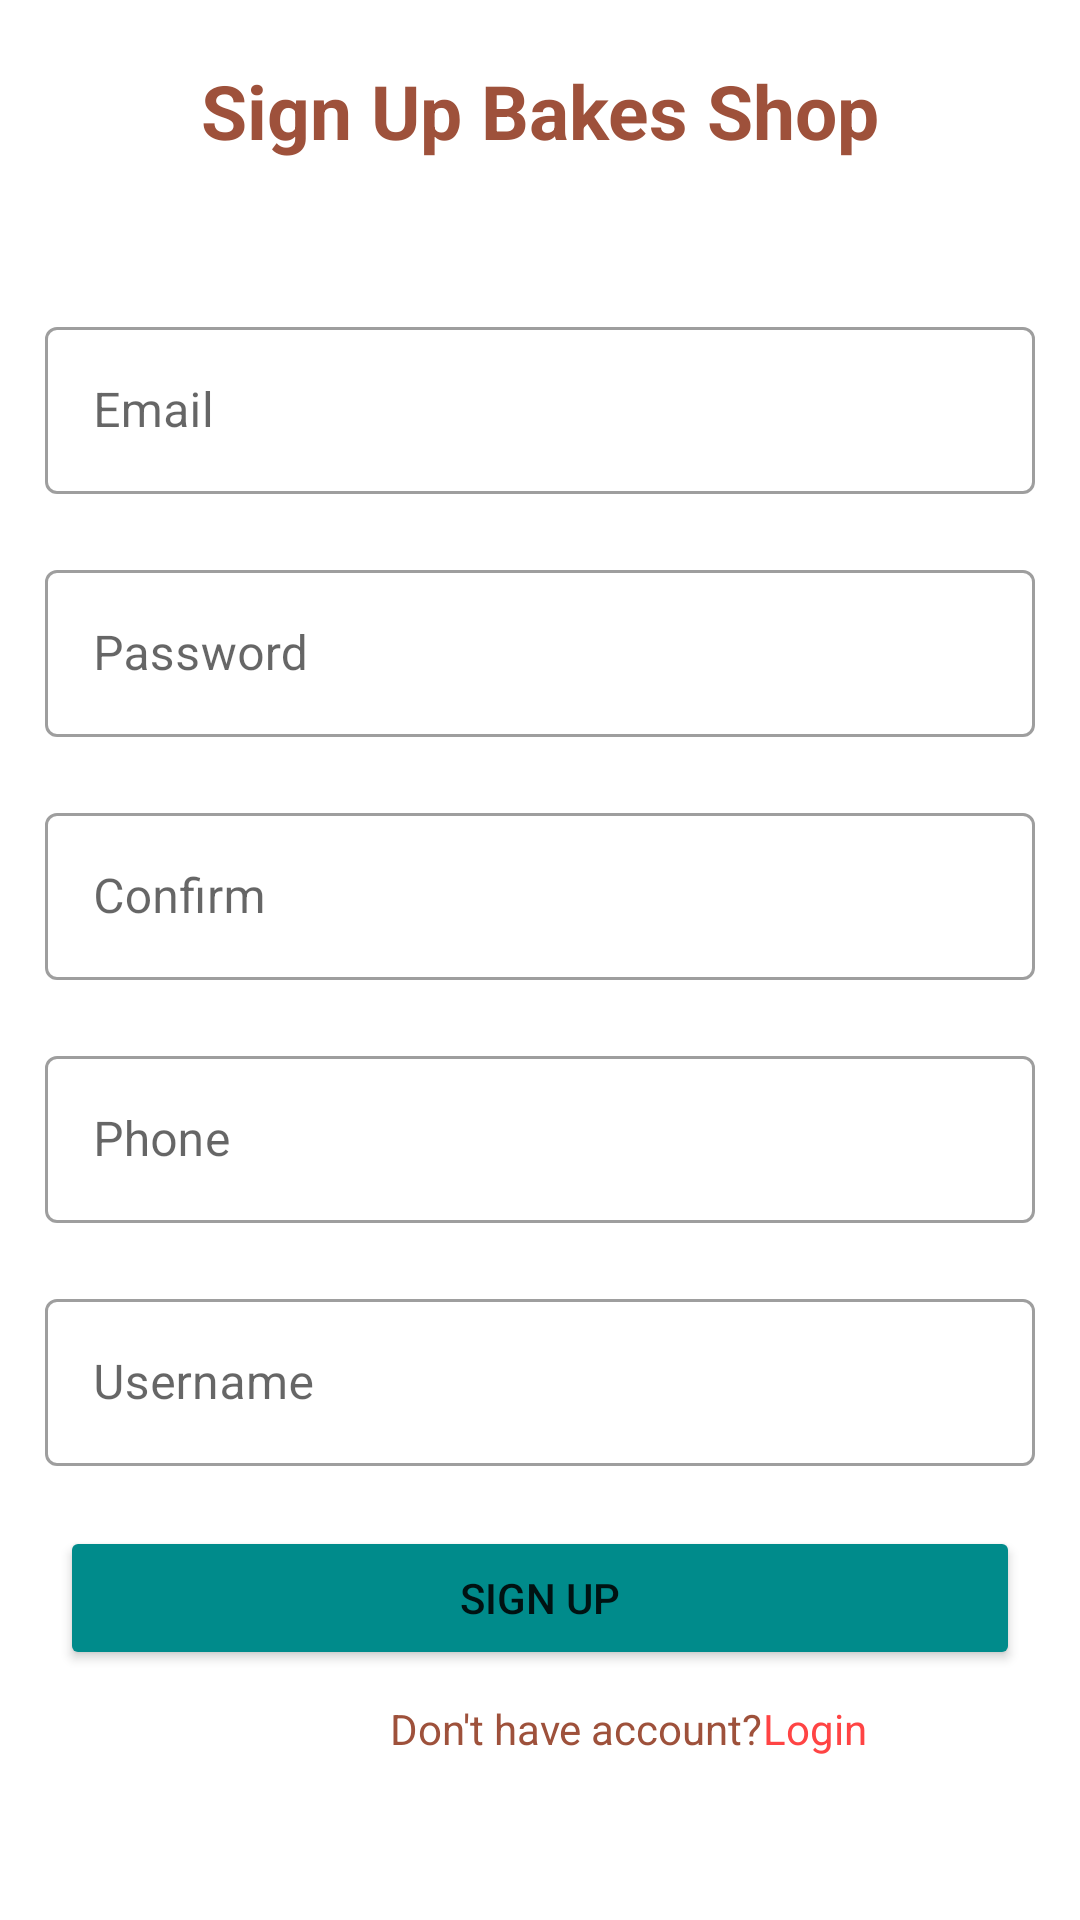

This screen was rendered from an Android layout file. Write that file and the resources it references.
<!-- AndroidManifest.xml: application theme Theme.AppAssignment -->
<!-- res/layout/activity_sign_up.xml -->
<?xml version="1.0" encoding="utf-8"?>
<androidx.constraintlayout.widget.ConstraintLayout xmlns:android="http://schemas.android.com/apk/res/android"
    xmlns:app="http://schemas.android.com/apk/res-auto"
    xmlns:tools="http://schemas.android.com/tools"
    android:layout_width="match_parent"
    android:layout_height="match_parent"
    tools:context=".activity.SignUpActivity">
    <TextView
        android:id="@+id/welcome"
        android:text="Sign Up Bakes Shop"
        android:textSize="25dp"
        android:textColor="@color/color_text"
        android:layout_marginTop="20dp"
        app:layout_constraintTop_toTopOf="parent"
        android:gravity="center"
        android:textStyle="bold"
        android:layout_width="match_parent"
        android:layout_height="wrap_content"/>
    <com.google.android.material.textfield.TextInputLayout
        app:layout_constraintTop_toBottomOf="@+id/welcome"
        android:layout_marginTop="50dp"
        android:id="@+id/email"
        style="@style/Widget.MaterialComponents.TextInputLayout.OutlinedBox"
        android:layout_width="match_parent"
        android:layout_height="wrap_content">
        <com.google.android.material.textfield.TextInputEditText
            android:hint="Email"
            android:inputType="textEmailAddress"
            android:layout_marginLeft="15dp"
            android:layout_marginRight="15dp"
            android:layout_width="match_parent"
            android:layout_height="wrap_content">

        </com.google.android.material.textfield.TextInputEditText>

    </com.google.android.material.textfield.TextInputLayout>
    <com.google.android.material.textfield.TextInputLayout
        app:layout_constraintTop_toBottomOf="@+id/email"
        android:layout_marginTop="20dp"
        android:id="@+id/password"
        style="@style/Widget.MaterialComponents.TextInputLayout.OutlinedBox"
        android:layout_width="match_parent"
        android:layout_height="wrap_content">
        <com.google.android.material.textfield.TextInputEditText
            android:hint="Password"
            android:inputType="textPassword"
            android:layout_marginLeft="15dp"
            android:layout_marginRight="15dp"
            android:layout_width="match_parent"
            android:layout_height="wrap_content">
        </com.google.android.material.textfield.TextInputEditText>
    </com.google.android.material.textfield.TextInputLayout>
    <com.google.android.material.textfield.TextInputLayout
        app:layout_constraintTop_toBottomOf="@+id/password"
        android:layout_marginTop="20dp"
        android:id="@+id/re_password"
        style="@style/Widget.MaterialComponents.TextInputLayout.OutlinedBox"
        android:layout_width="match_parent"
        android:layout_height="wrap_content">
        <com.google.android.material.textfield.TextInputEditText
            android:hint="Confirm"
            android:inputType="textPassword"
            android:layout_marginLeft="15dp"
            android:layout_marginRight="15dp"
            android:layout_width="match_parent"
            android:layout_height="wrap_content">
        </com.google.android.material.textfield.TextInputEditText>
    </com.google.android.material.textfield.TextInputLayout>
    <com.google.android.material.textfield.TextInputLayout
        app:layout_constraintTop_toBottomOf="@+id/re_password"
        android:layout_marginTop="20dp"
        android:id="@+id/phone"
        style="@style/Widget.MaterialComponents.TextInputLayout.OutlinedBox"
        android:layout_width="match_parent"
        android:layout_height="wrap_content">
        <com.google.android.material.textfield.TextInputEditText
            android:hint="Phone"
            android:layout_marginLeft="15dp"
            android:layout_marginRight="15dp"
            android:layout_width="match_parent"
            android:layout_height="wrap_content">
        </com.google.android.material.textfield.TextInputEditText>
    </com.google.android.material.textfield.TextInputLayout>
    <com.google.android.material.textfield.TextInputLayout
        app:layout_constraintTop_toBottomOf="@+id/phone"
        android:layout_marginTop="20dp"
        android:id="@+id/username"
        style="@style/Widget.MaterialComponents.TextInputLayout.OutlinedBox"
        android:layout_width="match_parent"
        android:layout_height="wrap_content">
        <com.google.android.material.textfield.TextInputEditText
            android:hint="Username"
            android:layout_marginLeft="15dp"
            android:layout_marginRight="15dp"
            android:layout_width="match_parent"
            android:layout_height="wrap_content">
        </com.google.android.material.textfield.TextInputEditText>
    </com.google.android.material.textfield.TextInputLayout>

    <Button
        android:id="@+id/btn_signup"
        app:layout_constraintTop_toBottomOf="@+id/username"
        android:layout_margin="20dp"
        android:text="Sign Up"
        android:backgroundTint="@color/button"
        android:layout_width="match_parent"
        android:layout_height="wrap_content"/>
    <LinearLayout
        android:layout_margin="10dp"
        android:orientation="horizontal"
        app:layout_constraintTop_toBottomOf="@+id/btn_signup"
        android:layout_width="match_parent"
        android:layout_height="wrap_content">
        <TextView
            android:layout_marginLeft="120dp"
            android:text="Don't have account?"
            android:textColor="@color/color_text"
            android:layout_width="wrap_content"
            android:layout_height="wrap_content">

        </TextView>
        <TextView
            android:text="Login"
            android:id="@+id/txt_login"
            android:textColor="@android:color/holo_red_light"
            android:layout_width="wrap_content"
            android:layout_height="wrap_content">

        </TextView>

    </LinearLayout>

</androidx.constraintlayout.widget.ConstraintLayout>
<!-- resources referenced by this layout -->
<resources>
  <color name="button">#008B8B</color>
  <color name="color_text">#9e513b</color>
  <style name="Theme.AppAssignment" parent="Theme.MaterialComponents.DayNight.NoActionBar">
          
          <item name="colorPrimary">@color/purple_500</item>
          <item name="colorPrimaryVariant">@color/purple_700</item>
          <item name="colorOnPrimary">@color/white</item>
          
          <item name="colorSecondary">@color/teal_200</item>
          <item name="colorSecondaryVariant">@color/teal_700</item>
          <item name="colorOnSecondary">@color/black</item>
          
          <item name="android:statusBarColor">?attr/colorPrimaryVariant</item>
          
      </style>
  <color name="purple_500">#FF6200EE</color>
  <color name="purple_700">#FF3700B3</color>
  <color name="white">#FFFFFFFF</color>
  <color name="teal_200">#FF03DAC5</color>
  <color name="teal_700">#FF018786</color>
  <color name="black">#FF000000</color>
</resources>
